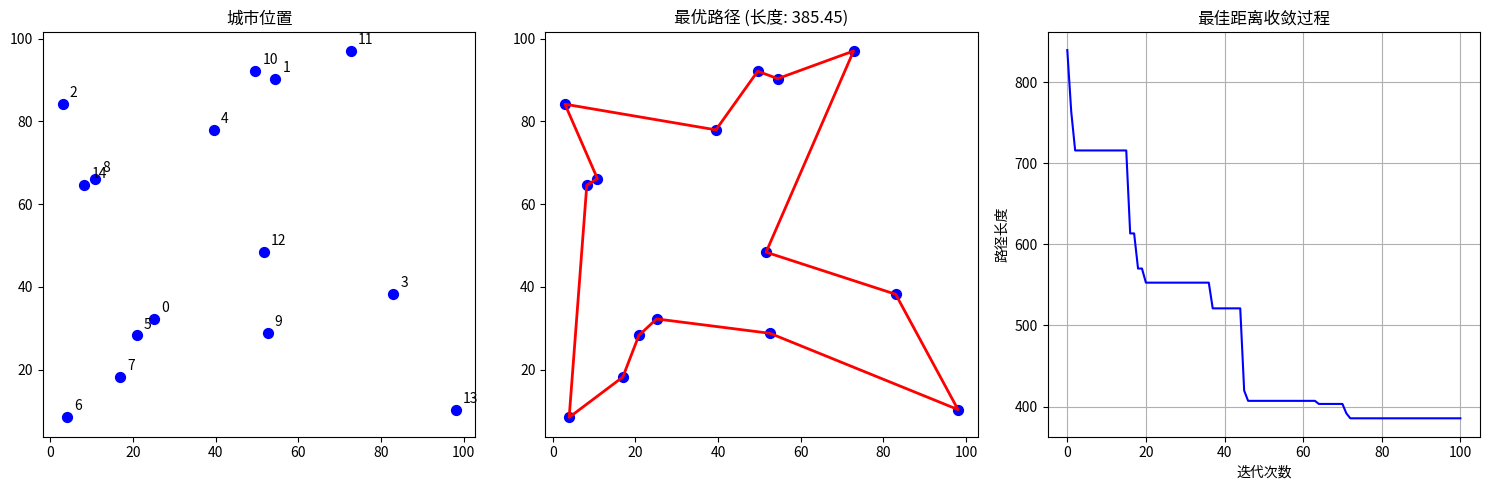

Source code (Python):
import numpy as np
import matplotlib.pyplot as plt
import random

def generate_cities(n, seed=None):
    """生成n个随机城市坐标"""
    np.random.seed(seed)
    return np.random.rand(n, 2) * 100

def distance_matrix(cities):
    """计算城市间距离矩阵"""
    n = len(cities)
    D = np.zeros((n, n))
    for i in range(n):
        for j in range(n):
            D[i][j] = np.linalg.norm(cities[i] - cities[j])
    return D

def total_distance(route, D):
    """计算路线总距离"""
    dist = 0
    for i in range(len(route)):
        dist += D[route[i]][route[(i+1) % len(route)]]
    return dist

def two_opt_swap(route, i, j):
    """2-opt操作：反转route[i:j+1]"""
    new_route = route.copy()
    new_route[i:j+1] = reversed(new_route[i:j+1])
    return new_route

def generate_neighbor(route):
    """生成邻居路线（2-opt）"""
    i, j = sorted(random.sample(range(len(route)), 2))
    return two_opt_swap(route, i, j)

def simulated_annealing_tsp(cities, n_iterations, temp, alpha):
    """TSP的模拟退火求解"""
    n = len(cities)
    D = distance_matrix(cities)
    
    # 初始化：随机路线
    route = list(range(n))
    random.shuffle(route)
    best_route = route.copy()
    best_dist = total_distance(route, D)
    
    history = [best_dist]
    
    for iteration in range(n_iterations):
        # 生成邻居
        new_route = generate_neighbor(route)
        old_dist = total_distance(route, D)
        new_dist = total_distance(new_route, D)
        delta = new_dist - old_dist
        
        # Metropolis准则
        if delta < 0 or random.random() < np.exp(-delta / temp):
            route = new_route
            if new_dist < best_dist:
                best_route = new_route.copy()
                best_dist = new_dist
        
        # 降温
        temp *= alpha
        
        # 记录最佳距离
        if iteration % 10 == 0:
            history.append(best_dist)
    
    return best_route, best_dist, history

# ===== 运行示例 =====
cities = generate_cities(15)
best_route, best_dist, history = simulated_annealing_tsp(
    cities=cities,
    n_iterations=1000,
    temp=1000.0,
    alpha=0.99
)

print(f"最短路径长度: {best_dist:.2f}")
print(f"最优路线: {best_route}")

# ===== 可视化 =====
plt.figure(figsize=(15, 5))

# 子图1: 城市位置
plt.subplot(1, 3, 1)
plt.scatter(cities[:, 0], cities[:, 1], c='blue', s=50)
for i, (x, y) in enumerate(cities):
    plt.annotate(i, (x, y), xytext=(5, 5), textcoords='offset points')
plt.title("城市位置")
plt.axis('equal')

# 子图2: 最优路径
plt.subplot(1, 3, 2)
ordered_cities = cities[best_route + [best_route[0]]]  # 闭合路径
plt.plot(ordered_cities[:, 0], ordered_cities[:, 1], 'r-', linewidth=2)
plt.scatter(cities[:, 0], cities[:, 1], c='blue', s=50)
plt.title(f"最优路径 (长度: {best_dist:.2f})")
plt.axis('equal')

# 子图3: 收敛过程
plt.subplot(1, 3, 3)
plt.plot(history, 'b-')
plt.title("最佳距离收敛过程")
plt.xlabel("迭代次数")
plt.ylabel("路径长度")
plt.grid(True)

plt.tight_layout()
plt.show()
